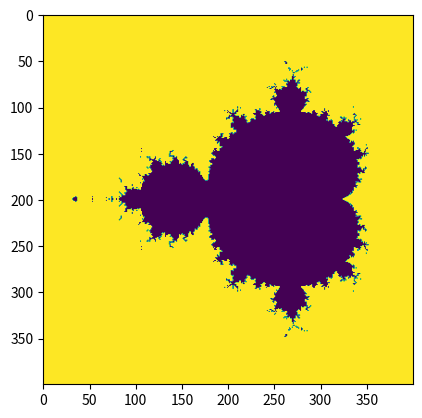

Source code (Python):
import numpy as np
import matplotlib.pyplot as plt


def mandelbrot(h, w, maxit=20):
    y, x = np.ogrid[-1.4:1.4: h * 1j, -2:0.8:w * 1j]
    c = x + y * 1j
    z = c
    divtime = maxit + np.zeros(z.shape, dtype=int)

    for i in range(maxit):
        z = z ** 2 + c
        diverge = z * np.conj(z) > 2 ** 2
        div_now = diverge & (divtime == maxit)
        divtime[div_now] = i
        z[diverge] = 2

    return diverge


plt.imshow(mandelbrot(400, 400))
plt.show()
